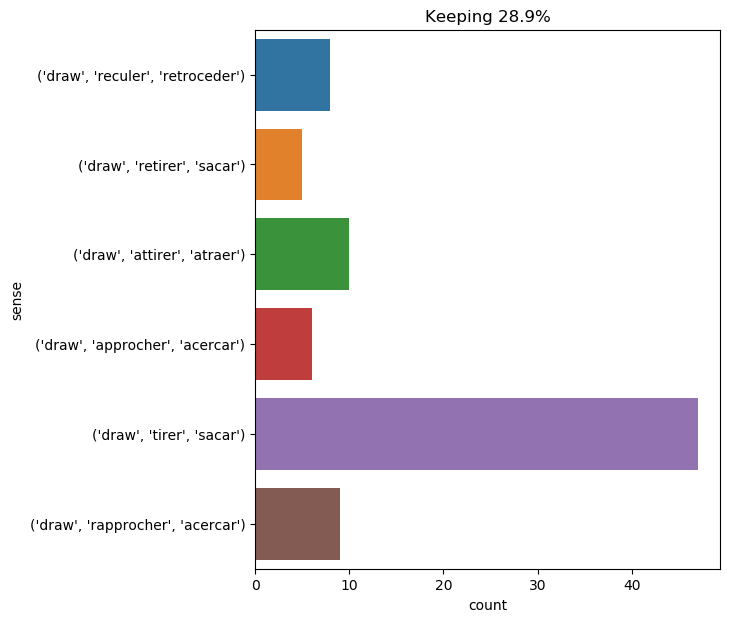

Source data for this figure (header and first rows):
text, ind, sense, label
" twenty - two minutes after eleven , " …, 12, ('draw', 'tirer', 'sacar'), 0
" well , here it is at last ! " said d’a…, 15, ('draw', 'tirer', 'sacar'), 0
" not too much so , " replied d’artagnan…, 28, ('draw', 'tirer', 'sacar'), 0
thus encouraged , our scientific friend …, 6, ('draw', 'tirer', 'sacar'), 0
anne of austria took one step backward ,…, 42, ('draw', 'tirer', 'sacar'), 0
at these words , with the most gallant a…, 12, ('draw', 'tirer', 'sacar'), 0
the blood had mounted to the head of d’a…, 17, ('draw', 'tirer', 'sacar'), 0
" it is very hot , " said athos , drawin…, 10, ('draw', 'tirer', 'sacar'), 0
" it is very hot , " said athos , drawin…, 57, ('draw', 'tirer', 'sacar'), 0
athos , porthos , and aramis instantly d…, 7, ('draw', 'rapprocher', 'acercar'), 1
" we are about to have the honor of char…, 23, ('draw', 'tirer', 'sacar'), 0
he recalled , all at once , the warnings…, 27, ('draw', 'reculer', 'retroceder'), 2
we had risen to depart when baskerville …, 25, ('draw', 'retirer', 'sacar'), 3
" softly , gentlemen ! " said d’artagnan…, 9, ('draw', 'tirer', 'sacar'), 0
my heart really warmed to the worthy lad…, 16, ('draw', 'rapprocher', 'acercar'), 1
the host drew back and burst into tears …, 2, ('draw', 'reculer', 'retroceder'), 2
" here is the knife , " said felton , dr…, 10, ('draw', 'tirer', 'sacar'), 0
d’artagnan drew near the window , and le…, 1, ('draw', 'rapprocher', 'acercar'), 1
" but he will draw upon his head the pun…, 4, ('draw', 'attirer', 'atraer'), 4
cyrus harding drew near the captain , an…, 2, ('draw', 'approcher', 'acercar'), 5
the repast at length terminated ; at the…, 23, ('draw', 'tirer', 'sacar'), 0
herbert , who had drawn near the captain…, 4, ('draw', 'rapprocher', 'acercar'), 1
the cardinal made a sign to his attendan…, 10, ('draw', 'rapprocher', 'acercar'), 1
breakfast over , my uncle drew from his …, 5, ('draw', 'tirer', 'sacar'), 0
drawing his sword from its scabbard , he…, 0, ('draw', 'tirer', 'sacar'), 0
" i have that permission , " said the ge…, 11, ('draw', 'tirer', 'sacar'), 0
milady made one step forward , and then …, 8, ('draw', 'reculer', 'retroceder'), 2
" your affair is not bad , " said athos …, 36, ('draw', 'tirer', 'sacar'), 0
" no , my lord , i still plead . and i s…, 32, ('draw', 'attirer', 'atraer'), 4
seeing this , the gentleman drew his swo…, 5, ('draw', 'tirer', 'sacar'), 0
milady saw by the contraction of his cou…, 26, ('draw', 'tirer', 'sacar'), 0
" it is here , captain harding , " repli…, 12, ('draw', 'attirer', 'atraer'), 4
" which you please , monsieur ! " said t…, 14, ('draw', 'tirer', 'sacar'), 0
" there , " said he , drawing from the c…, 7, ('draw', 'tirer', 'sacar'), 0
porthos drew his sword from the scabbard…, 1, ('draw', 'tirer', 'sacar'), 0
" if he had been one there was no reason…, 36, ('draw', 'attirer', 'atraer'), 4
" i have come prepared to do so , " said…, 13, ('draw', 'tirer', 'sacar'), 0
she is some emissary of the cardinal ; a…, 12, ('draw', 'attirer', 'atraer'), 4
then , swallowing the contents of his gl…, 29, ('draw', 'approcher', 'acercar'), 5
he therefore drew near to the table and …, 2, ('draw', 'approcher', 'acercar'), 5
this awakening you have given me ; allow…, 26, ('draw', 'attirer', 'atraer'), 4
by then it was three o'clock in the afte…, 24, ('draw', 'approcher', 'acercar'), 5
the young woman drew back , filled with …, 3, ('draw', 'reculer', 'retroceder'), 2
the cardinal drew near to the king , and…, 2, ('draw', 'approcher', 'acercar'), 5
nevertheless , whether the cough had bee…, 42, ('draw', 'approcher', 'acercar'), 5
at the same instant the woman inside dre…, 7, ('draw', 'tirer', 'sacar'), 0
the suspicion that it was she had crosse…, 14, ('draw', 'tirer', 'sacar'), 0
milady remained alone , with her eyes fi…, 27, ('draw', 'rapprocher', 'acercar'), 1
kitty drew a little note from her bosom …, 1, ('draw', 'tirer', 'sacar'), 0
d’artagnan made a spring backward and dr…, 6, ('draw', 'tirer', 'sacar'), 0
bazin gone , the mendicant cast a rapid …, 53, ('draw', 'tirer', 'sacar'), 0
" you mean to say we have lost , " said …, 15, ('draw', 'tirer', 'sacar'), 0
besides , as m. de treville saw the quee…, 17, ('draw', 'tirer', 'sacar'), 0
d’artagnan , seeing him approach , drew …, 6, ('draw', 'tirer', 'sacar'), 0
he drew his sword entirely from the scab…, 1, ('draw', 'tirer', 'sacar'), 0
the stranger , then perceiving that the …, 12, ('draw', 'tirer', 'sacar'), 0
nearly five minutes passed thus , top ru…, 29, ('draw', 'tirer', 'sacar'), 0
" why , there are nothing but foxes in t…, 22, ('draw', 'retirer', 'sacar'), 3
however flattering this compliment , the…, 12, ('draw', 'tirer', 'sacar'), 0
" my boy , " replied the sailor , bendin…, 14, ('draw', 'retirer', 'sacar'), 3
... 25 more rows
